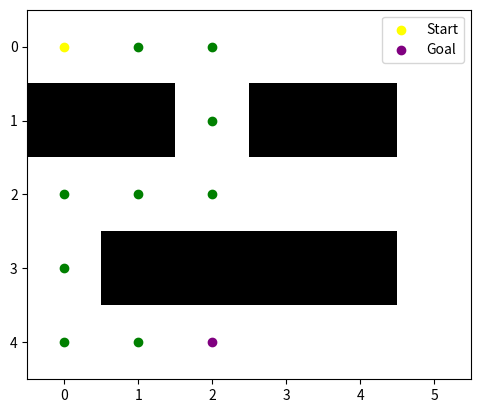

Python code for this plot:
import numpy as np
import matplotlib.pyplot as plt
from matplotlib.colors import ListedColormap
from collections import deque

def bfs(maze, start, goal):
    queue = deque([(start, [])])  # Hàng đợi BFS, mỗi phần tử là (vị trí hiện tại, đường đi đã đi qua)
    visited = set()  # Tập hợp các ô đã được duyệt qua
    
    while queue:  # Lặp đến khi hàng đợi trống
        current, path = queue.popleft()  # Lấy phần tử đầu tiên trong hàng đợi
        x, y = current
        
        if current == goal:  # Nếu đến đích, trả về đường đi
            return path + [current]
        
        if current in visited:  # Nếu ô đã được duyệt, bỏ qua
            continue
        
        visited.add(current)  # Đánh dấu ô đã được duyệt
        
        # Duyệt các ô lân cận (trái, phải, trên, dưới)
        for dx, dy in [(0, 1), (0, -1), (1, 0), (-1, 0)]:
            nx, ny = x + dx, y + dy
            # Kiểm tra điều kiện hợp lệ
            if 0 <= nx < len(maze) and 0 <= ny < len(maze[0]) and maze[nx][ny] != 1:
                queue.append(((nx, ny), path + [current]))  # Thêm vào hàng đợi
    
    return None  # Nếu không tìm được đường đi, trả về None


def visualize_maze(maze, start, goal, path=None):
    cmap = ListedColormap(['white', 'black', 'red', 'blue', 'green'])  # Định nghĩa màu sắc
    bounds = [0, 0.5, 1.5, 2.5, 3.5, 4.5]
    norm = plt.Normalize(bounds[0], bounds[-1])
    
    fig, ax = plt.subplots()
    ax.imshow(maze, cmap=cmap, norm=norm)  # Vẽ mê cung
    
    ax.scatter(start[1], start[0], color='yellow', marker='o', label='Start')  # Vẽ điểm bắt đầu
    ax.scatter(goal[1], goal[0], color='purple', marker='o', label='Goal')  # Vẽ điểm đích
    
    if path:  # Nếu có đường đi hợp lệ
        for node in path[1:-1]:
            ax.scatter(node[1], node[0], color='green', marker='o')  # Vẽ đường đi bằng màu xanh
    
    ax.legend()
    plt.show()

maze = np.array([
    [0, 0, 0, 0, 0, 0],
    [1, 1, 0, 1, 1, 0],
    [0, 0, 0, 0, 0, 0],
    [0, 1, 1, 1, 1, 0],
    [0, 0, 0, 0, 0, 0]
])

start = (0, 0)  # Điểm bắt đầu
goal = (4, 2)  # Điểm kết thúc

path = bfs(maze, start, goal)  # Chạy thuật toán BFS
visualize_maze(maze, start, goal, path)  # Hiển thị mê cung và đường đi
